The GitHub repository kwhitehall/VisionAPIDemo contains a labelled image folder "images" with 4 categories: compact car, minivan, SUV, truck. Examples follow, each with its label.

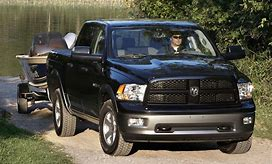
Label: truck

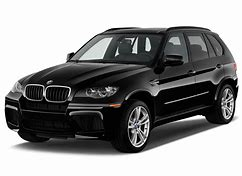
Label: SUV

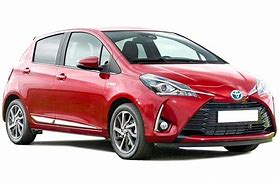
Label: compact car

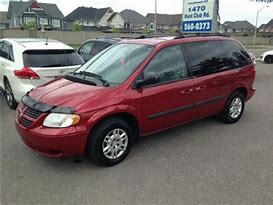
Label: minivan

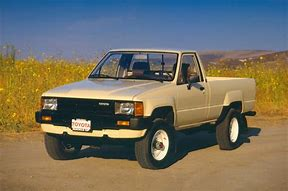
Label: truck

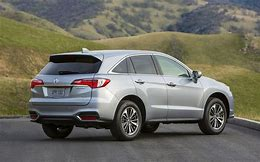
Label: SUV
